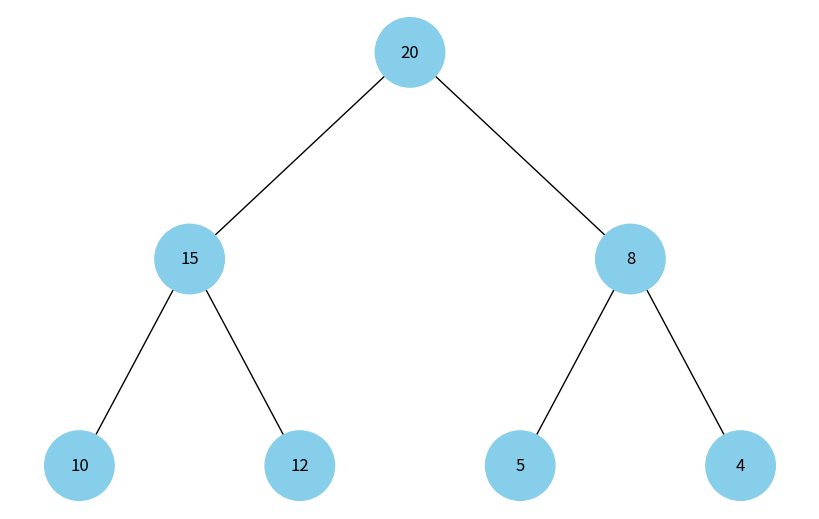

This figure's Python source:
#Завдання 4. Візуалізація піраміди
import uuid
import networkx as nx
import matplotlib.pyplot as plt

class Node:
    def __init__(self, key, color="skyblue"):
        self.left = None
        self.right = None
        self.val = key
        self.color = color  # Additional argument to store node color
        self.id = str(uuid.uuid4())  # Unique identifier for each node

class BinaryHeap:
    def __init__(self):
        self.heap = []

    def insert(self, value):
        self.heap.append(value)
        self._heapify_up(len(self.heap) - 1)

    def _heapify_up(self, index):
        parent_index = (index - 1) // 2
        if index > 0 and self.heap[index] > self.heap[parent_index]:
            self.heap[index], self.heap[parent_index] = self.heap[parent_index], self.heap[index]
            self._heapify_up(parent_index)

def build_tree(index, heap):
    if index >= len(heap):
        return None
    node = Node(heap[index])
    node.left = build_tree(2 * index + 1, heap)
    node.right = build_tree(2 * index + 2, heap)
    return node

def add_edges(graph, node, pos, x=0, y=0, layer=1):
    if node is not None:
        graph.add_node(node.id, color=node.color, label=node.val)  # Use id and store node value
        if node.left:
            graph.add_edge(node.id, node.left.id)
            l = x - 1 / 2 ** layer
            pos[node.left.id] = (l, y - 1)
            l = add_edges(graph, node.left, pos, x=l, y=y - 1, layer=layer + 1)
        if node.right:
            graph.add_edge(node.id, node.right.id)
            r = x + 1 / 2 ** layer
            pos[node.right.id] = (r, y - 1)
            r = add_edges(graph, node.right, pos, x=r, y=y - 1, layer=layer + 1)
    return graph

def draw_tree(tree_root):
    tree = nx.DiGraph()
    pos = {tree_root.id: (0, 0)}
    tree = add_edges(tree, tree_root, pos)

    colors = [node[1]['color'] for node in tree.nodes(data=True)]
    labels = {node[0]: node[1]['label'] for node in tree.nodes(data=True)}  # Use node value for labels

    plt.figure(figsize=(8, 5))
    nx.draw(tree, pos=pos, labels=labels, arrows=False, node_size=2500, node_color=colors)
    plt.show()

def create_heap_visualization(heap):
    def build_tree_recursive(index):
        if index >= len(heap):
            return None
        node = Node(heap[index])
        node.left = build_tree_recursive(2 * index + 1)
        node.right = build_tree_recursive(2 * index + 2)
        return node

    root = build_tree_recursive(0)
    draw_tree(root)

# Example usage
heap = BinaryHeap()
values = [15, 10, 8, 12, 20, 5, 4]
for value in values:
    heap.insert(value)

create_heap_visualization(heap.heap)
